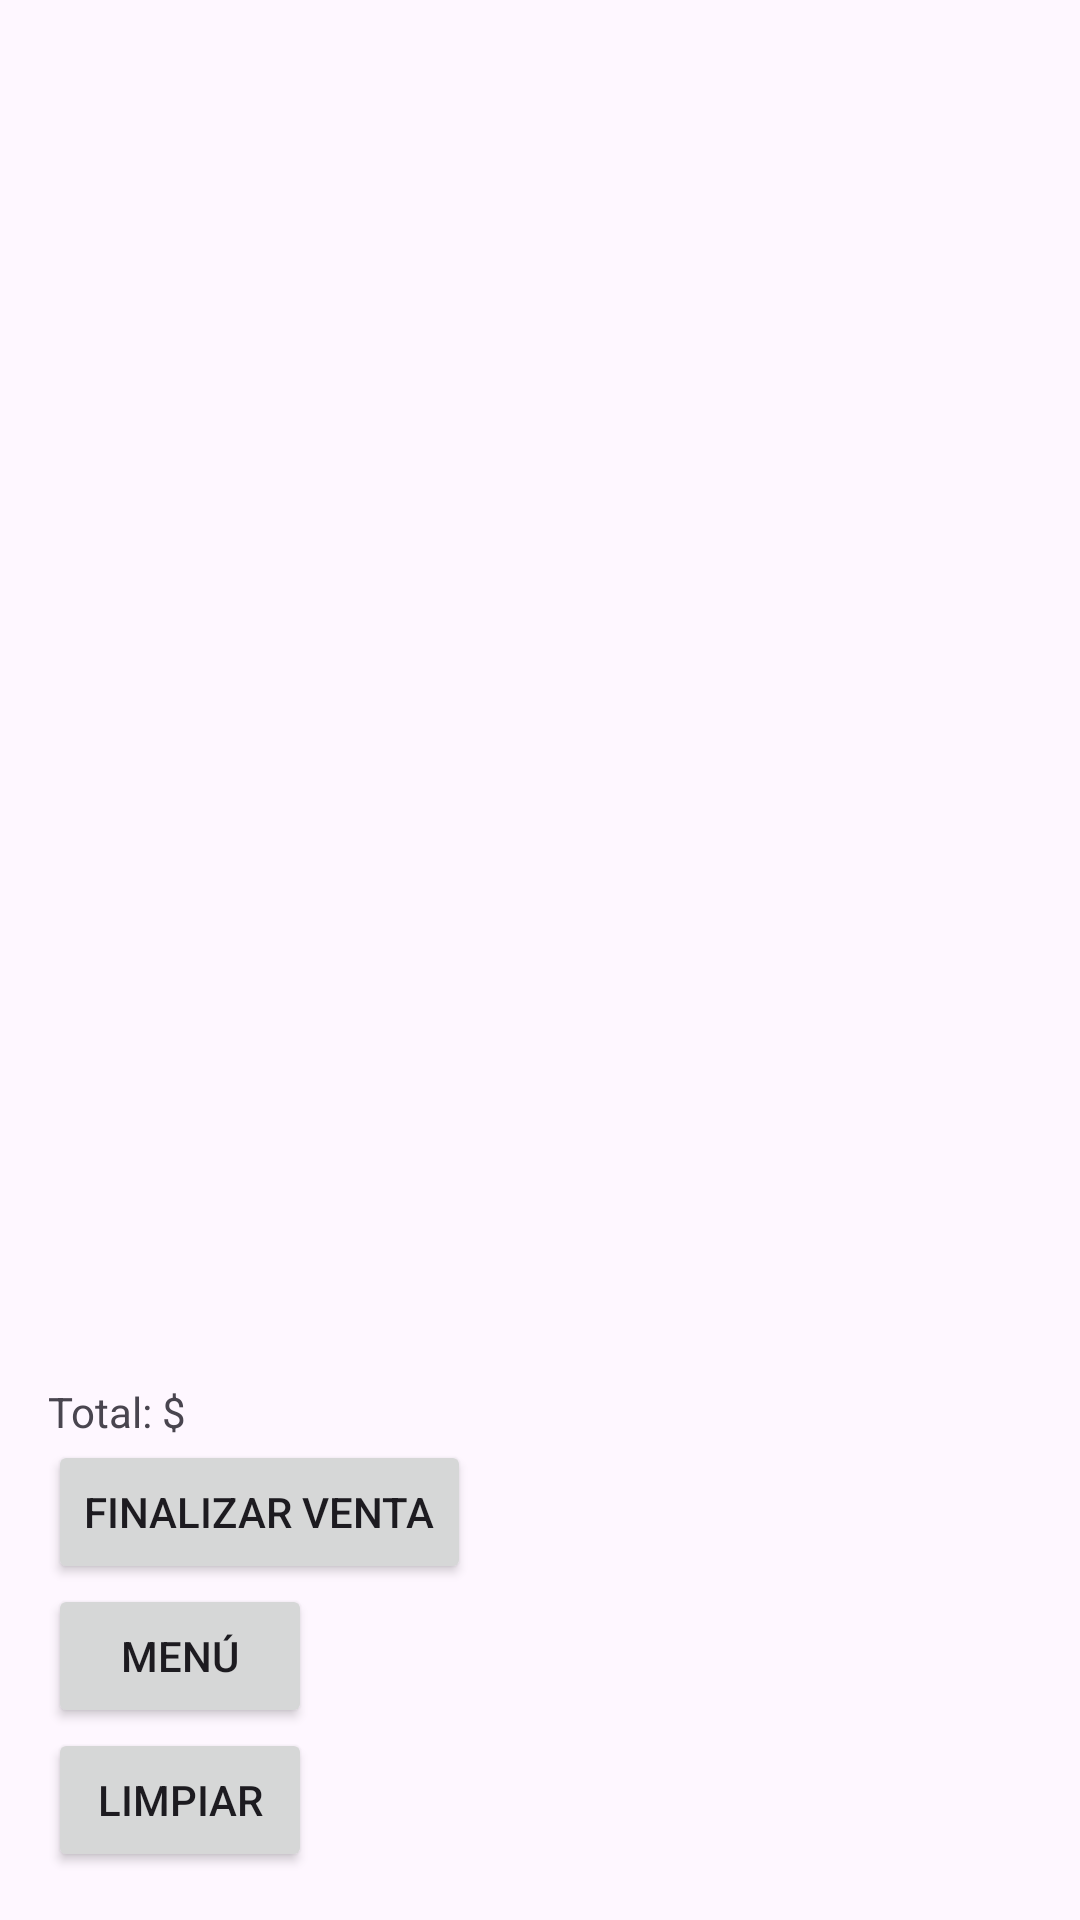

The Android layout XML behind this screen, and the referenced resources:
<!-- AndroidManifest.xml: application theme Theme.PuntodeVenta -->
<!-- res/layout/activity_venta.xml -->
<LinearLayout xmlns:android="http://schemas.android.com/apk/res/android"
    android:layout_width="match_parent"
    android:layout_height="wrap_content"
    android:orientation="vertical"
    android:padding="16dp">

    <ListView
        android:id="@+id/listViewProducts"
        android:layout_width="match_parent"
        android:layout_height="0dp"
        android:layout_weight="1" />

    <TextView
        android:id="@+id/textViewTotal"
        android:layout_width="match_parent"
        android:layout_height="wrap_content"
        android:paddingTop="16dp"
        android:text="Total: $" />

    <Button
        android:id="@+id/btnFinalizarVenta"
        android:layout_width="wrap_content"
        android:layout_height="wrap_content"
        android:text="Finalizar Venta" />

    <Button
        android:id="@+id/btnMenu"
        android:layout_width="wrap_content"
        android:layout_height="wrap_content"
        android:text="Menú" />

    <Button
        android:id="@+id/btnLimpiar"
        android:layout_width="wrap_content"
        android:layout_height="wrap_content"
        android:text="Limpiar" />
</LinearLayout>
<!-- resources referenced by this layout -->
<resources>
  <style name="Theme.PuntodeVenta" parent="Base.Theme.PuntodeVenta" />
  <style name="Base.Theme.PuntodeVenta" parent="Theme.Material3.DayNight.NoActionBar">
          
          
      </style>
</resources>
